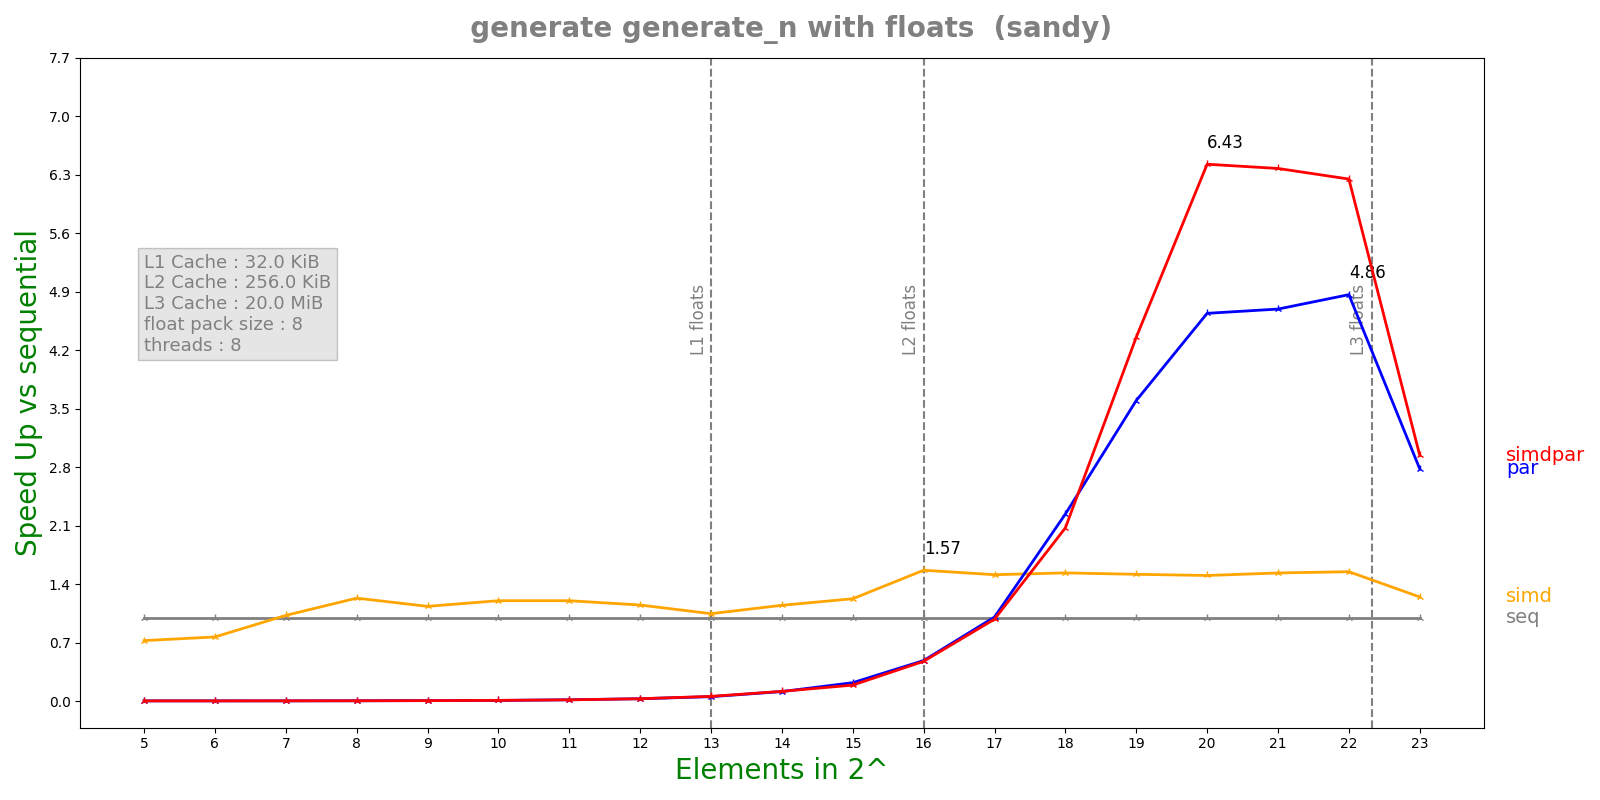

The table this chart was drawn from, first rows:
n, lane, threads, seq, simd, par, simdpar
5, 8, 8, 2.29e-07, 3.165e-07, 0.0001327, 0.0001276
6, 8, 8, 2.4592e-07, 3.205e-07, 0.0001262, 0.0001341
7, 8, 8, 3.4796e-07, 3.3936e-07, 0.0001862, 0.0001353
8, 8, 8, 4.1264e-07, 3.3498e-07, 0.0001292, 0.000133
9, 8, 8, 6.4108e-07, 5.6556e-07, 0.0001308, 0.0001291
10, 8, 8, 1.042e-06, 8.6752e-07, 0.0001406, 0.0001325
11, 8, 8, 1.92783e-06, 1.60528e-06, 0.0001314, 0.0001325
12, 8, 8, 3.68892e-06, 3.20956e-06, 0.000134, 0.0001337
13, 8, 8, 7.316e-06, 6.9956e-06, 0.0001401, 0.0001308
14, 8, 8, 1.54152e-05, 1.34505e-05, 0.0001359, 0.0001331
15, 8, 8, 2.94908e-05, 2.40831e-05, 0.0001343, 0.0001547
16, 8, 8, 6.41317e-05, 4.09551e-05, 0.0001323, 0.0001348
17, 8, 8, 0.0001246, 8.24206e-05, 0.000124, 0.0001273
18, 8, 8, 0.0002509, 0.0001636, 0.0001121, 0.000121
19, 8, 8, 0.0004988, 0.0003288, 0.0001387, 0.0001145
20, 8, 8, 0.001049, 0.0006983, 0.0002261, 0.0001633
21, 8, 8, 0.002123, 0.001385, 0.0004524, 0.0003329
22, 8, 8, 0.004456, 0.002878, 0.0009159, 0.000713
23, 8, 8, 0.00909, 0.007295, 0.003271, 0.003091
